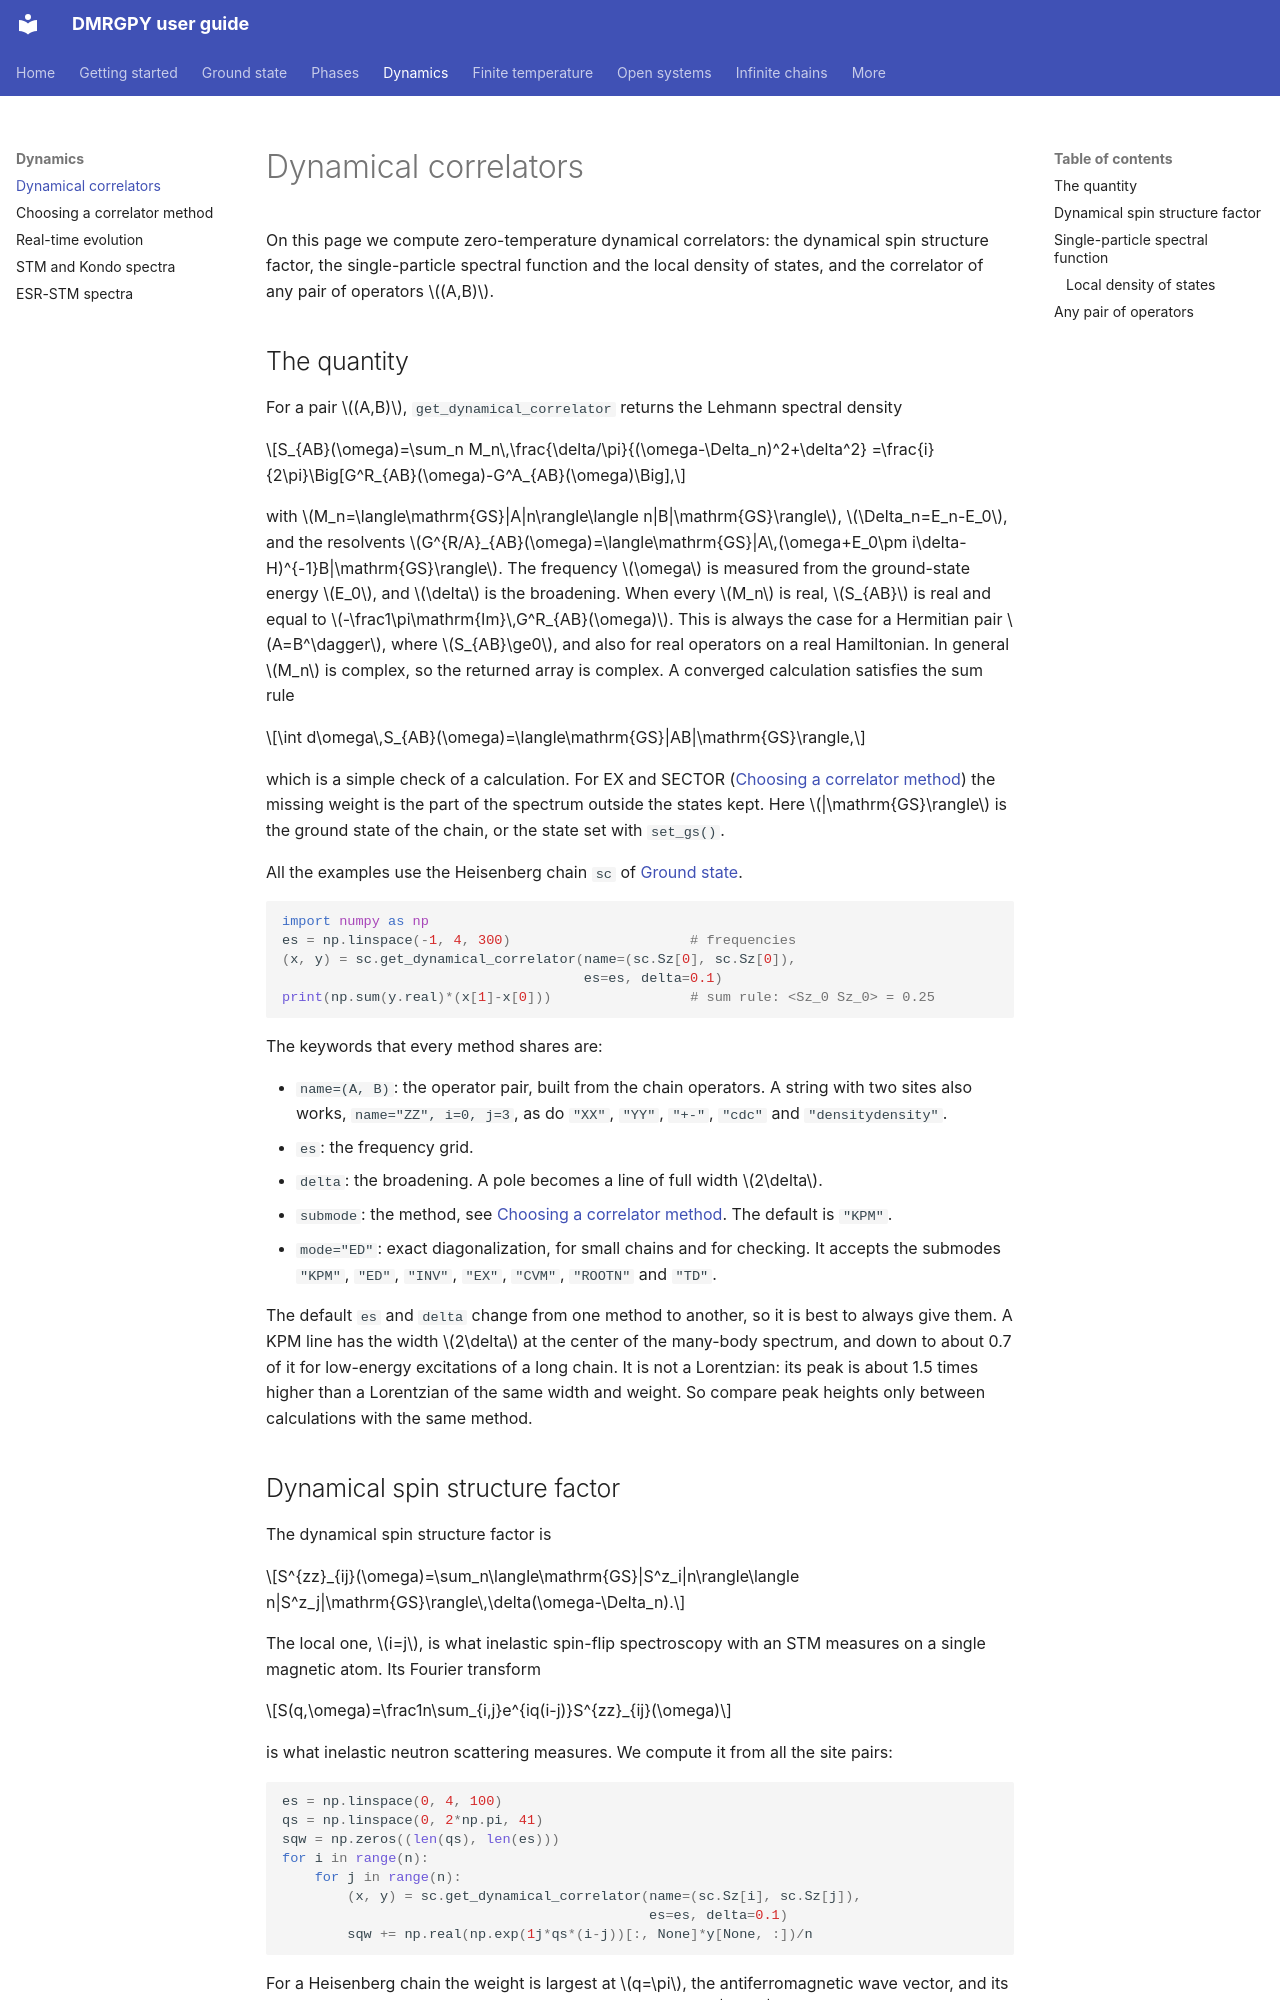

repository: joselado/dmrgpy · page: dynamical-correlators/index.html · generator: mkdocs

# Dynamical correlators

On this page we compute zero-temperature dynamical correlators: the
dynamical spin structure factor, the single-particle spectral function
and the local density of states, and the correlator of any pair of
operators $(A,B)$.

## The quantity

For a pair $(A,B)$, `get_dynamical_correlator` returns the
Lehmann spectral density

$$S_{AB}(\omega)=\sum_n M_n\,\frac{\delta/\pi}{(\omega-\Delta_n)^2+\delta^2}
=\frac{i}{2\pi}\Big[G^R_{AB}(\omega)-G^A_{AB}(\omega)\Big],$$

with $M_n=\langle\mathrm{GS}|A|n\rangle\langle n|B|\mathrm{GS}\rangle$,
$\Delta_n=E_n-E_0$, and the resolvents
$G^{R/A}_{AB}(\omega)=\langle\mathrm{GS}|A\,(\omega+E_0\pm i\delta-H)^{-1}B|\mathrm{GS}\rangle$.
The frequency $\omega$ is measured from the ground-state energy $E_0$, and
$\delta$ is the broadening. When every $M_n$ is real, $S_{AB}$ is real and
equal to $-\frac1\pi\mathrm{Im}\,G^R_{AB}(\omega)$. This is always the case
for a Hermitian pair $A=B^\dagger$, where $S_{AB}\ge0$, and also for real
operators on a real Hamiltonian. In general $M_n$ is complex, so the
returned array is complex. A converged calculation satisfies the sum rule

$$\int d\omega\,S_{AB}(\omega)=\langle\mathrm{GS}|AB|\mathrm{GS}\rangle,$$

which is a simple check of a calculation. For EX and SECTOR ([Choosing a correlator method](correlator-methods.md)) the
missing weight is the part of the spectrum outside the states kept. Here $|\mathrm{GS}\rangle$ is the
ground state of the chain, or the state set with `set_gs()`.

All the examples use the Heisenberg chain `sc` of [Ground state](ground-state.md).

```python
import numpy as np
es = np.linspace(-1, 4, 300)                      # frequencies
(x, y) = sc.get_dynamical_correlator(name=(sc.Sz[0], sc.Sz[0]),
                                     es=es, delta=0.1)
print(np.sum(y.real)*(x[1]-x[0]))                 # sum rule: <Sz_0 Sz_0> = 0.25
```

The keywords that every method shares are:

- `name=(A, B)`: the operator pair, built from the chain operators. A
  string with two sites also works, `name="ZZ", i=0, j=3`, as do `"XX"`,
  `"YY"`, `"+-"`, `"cdc"` and `"densitydensity"`.
- `es`: the frequency grid.
- `delta`: the broadening. A pole becomes a line of full width $2\delta$.
- `submode`: the method, see [Choosing a correlator method](correlator-methods.md). The default is
  `"KPM"`.
- `mode="ED"`: exact diagonalization, for small chains and for checking.
  It accepts the submodes `"KPM"`, `"ED"`, `"INV"`, `"EX"`, `"CVM"`,
  `"ROOTN"` and `"TD"`.

The default `es` and `delta` change from one method to another, so it is
best to always give them. A KPM line has the width $2\delta$ at the
center of the many-body spectrum, and down to about 0.7 of it for low-energy
excitations of a long chain. It is not a Lorentzian: its peak is about 1.5
times higher than a Lorentzian of the same width and weight. So compare
peak heights only between calculations with the same method.
